Run: headless pygame with SDL's dummy video driver; simulated clock (each Clock.tick advances the game by its frame time, no real sleeping); random seed 0; keys injected as events and as key.get_pressed() state; no mouse input.
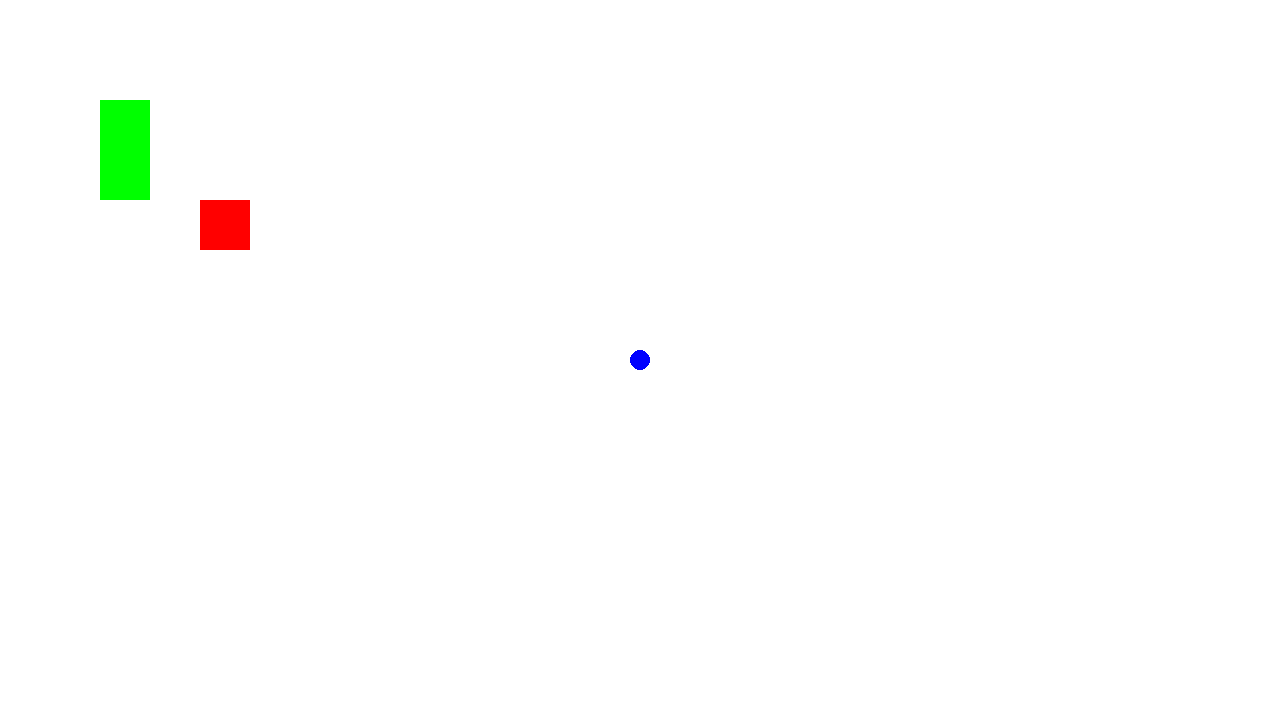
Frame 1 of 4 · flips 1–60 · no input
Frame 2 of 4 · flips 61–180 · tapped SPACE, RETURN · held RIGHT (→), D · screen unchanged from frame 1, image omitted
Frame 3 of 4 · flips 181–300 · held DOWN (↓), S · screen unchanged from frame 2, image omitted
Frame 4 of 4 · flips 301–420 · held LEFT (←), A, UP (↑), W · screen unchanged from frame 3, image omitted

The pygame program that drew these frames:

import pygame

screen = pygame.display.set_mode((1280, 720))

square = pygame.Rect(200, 200, 50, 50)
rect = pygame.Rect(100, 100, 50, 100)

while True:
    screen.fill((255, 255, 255))

    for event in pygame.event.get():
        if event.type == pygame.QUIT:
            pygame.quit()
            exit()

    pygame.draw.rect(screen, (255, 0, 0), square)
    pygame.draw.rect(screen, (0, 255, 0), rect)

    pygame.draw.circle(screen, (0, 0, 255), (1280 // 2, 720 // 2), 10)

    pygame.display.update()
